Image classification data set "clasif-malaria" (ajbanegas/CNN-CAD on GitHub). Class labels (2): decoys, inhibitors.

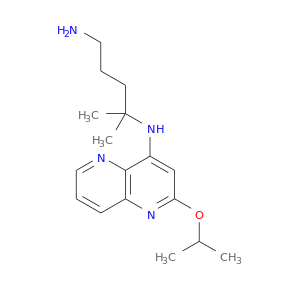
Label: inhibitors

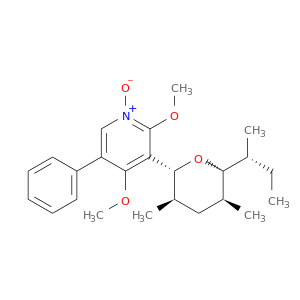
Label: decoys

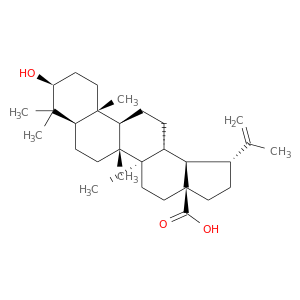
Label: decoys

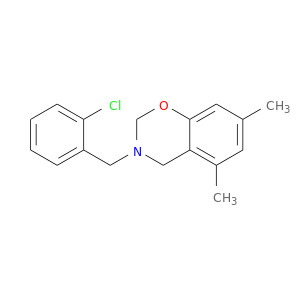
Label: inhibitors

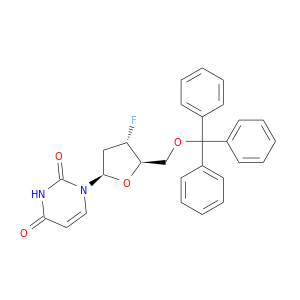
Label: decoys

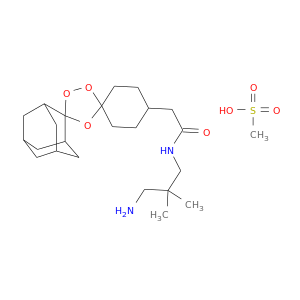
Label: inhibitors
